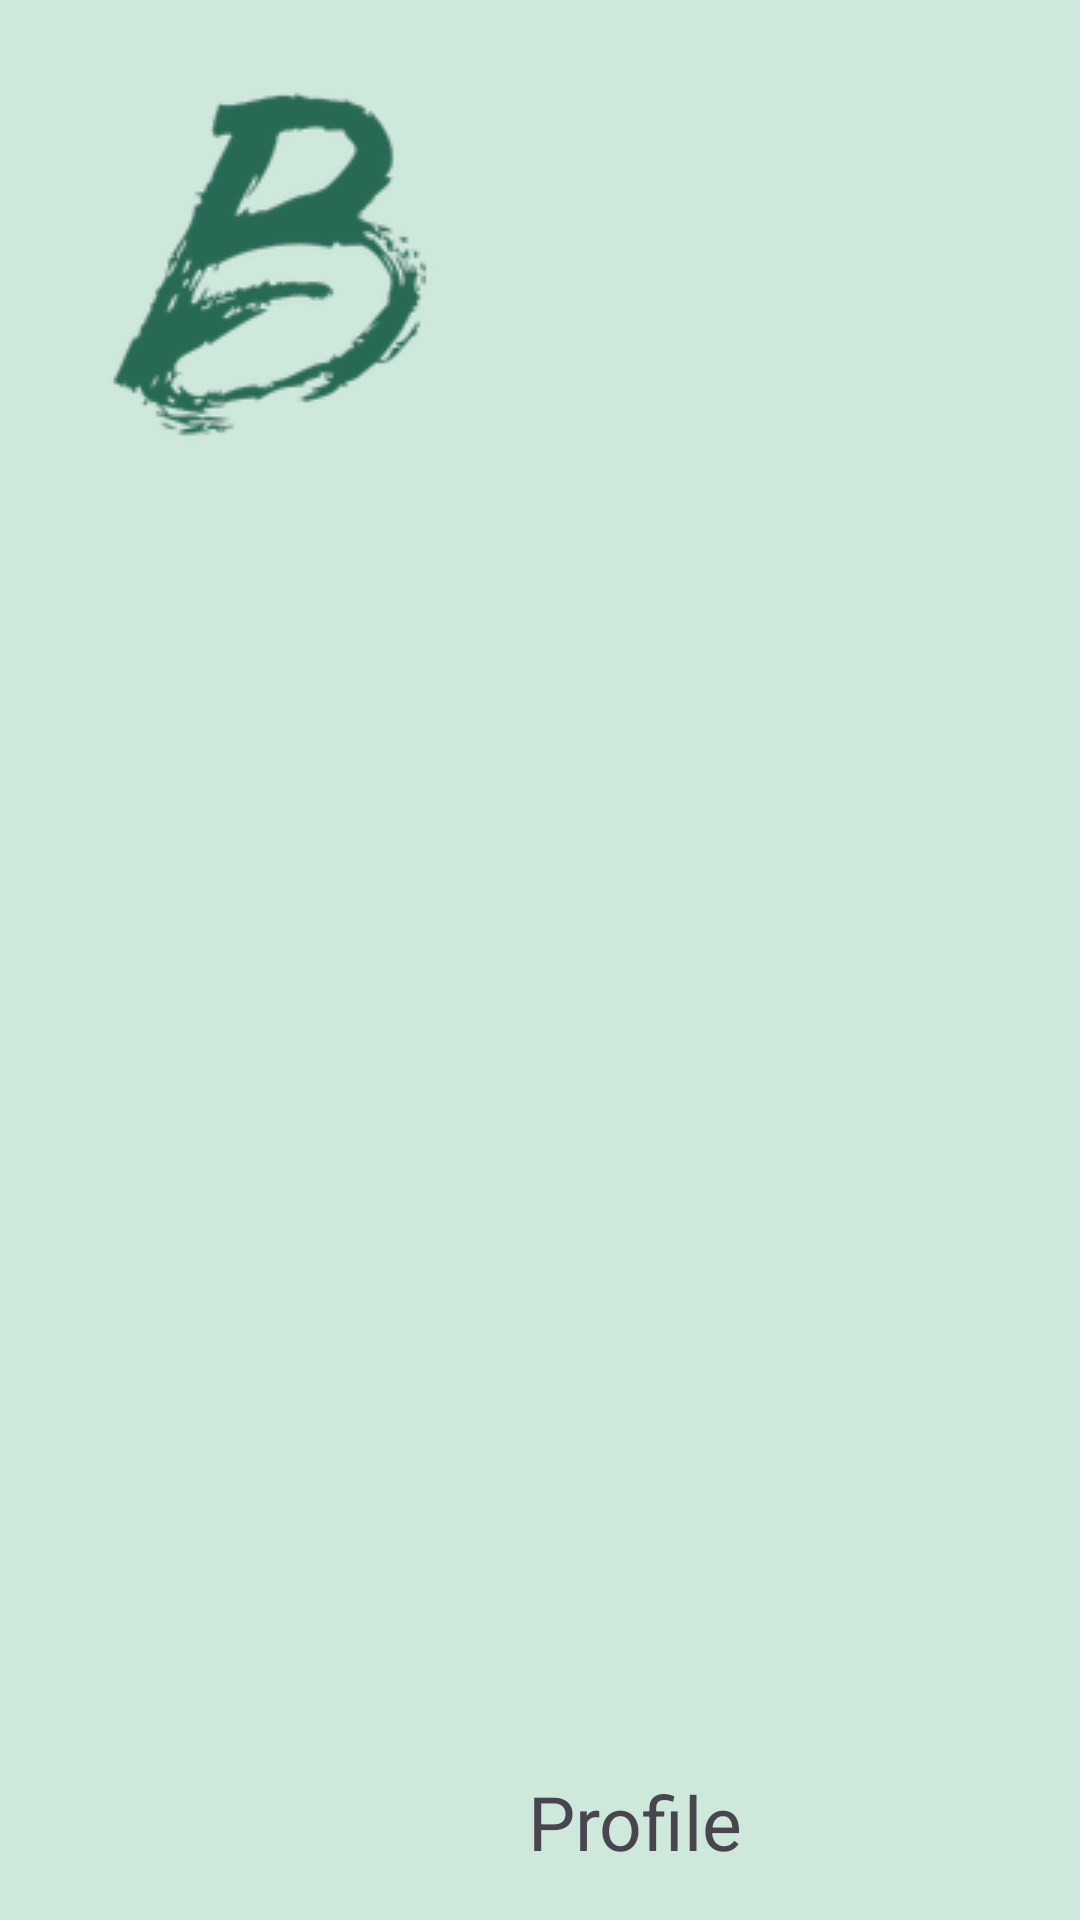

Reconstruct the res/layout file that produces this screen, plus the resources it refers to.
<!-- AndroidManifest.xml: application theme Theme.ProyectoDiccionario -->
<!-- res/layout/nav_header.xml -->
<?xml version="1.0" encoding="utf-8"?>
<LinearLayout xmlns:android="http://schemas.android.com/apk/res/android"
    android:layout_width="match_parent"
    android:layout_height="180dp"
    android:orientation="horizontal"
    android:layout_gravity="center_horizontal"
    android:padding="16dp"
    android:background="@color/md_theme_light_secondaryContainer">
    <ImageView
        android:layout_width="wrap_content"
        android:layout_height="wrap_content"
        android:src="@drawable/bilinguo_icon_trans_48px"/>
    <TextView
        android:id="@+id/txtUsuario"
        android:layout_width="wrap_content"
        android:layout_height="wrap_content"
        android:text="@string/txt_profile"
        android:textSize="25sp"
        android:layout_gravity="right|bottom"/>


</LinearLayout>
<!-- resources referenced by this layout -->
<resources>
  <color name="md_theme_light_secondaryContainer">#CEE9DC</color>
  <!-- drawable bilinguo_icon_trans_48px: png bitmap (drawable-v24, 13552 bytes) -->
  <string name="txt_profile">Profile</string>
  <style name="Theme.ProyectoDiccionario" parent="Theme.Material3.Light.NoActionBar">
          <item name="colorPrimary">@color/md_theme_light_primary</item>
          <item name="colorOnPrimary">@color/md_theme_light_onPrimary</item>
          <item name="colorPrimaryContainer">@color/md_theme_light_primaryContainer</item>
          <item name="colorOnPrimaryContainer">@color/md_theme_light_onPrimaryContainer</item>
          <item name="colorSecondary">@color/md_theme_light_secondary</item>
          <item name="colorOnSecondary">@color/md_theme_light_onSecondary</item>
          <item name="colorSecondaryContainer">@color/md_theme_light_secondaryContainer</item>
          <item name="colorOnSecondaryContainer">@color/md_theme_light_onSecondaryContainer</item>
          <item name="colorTertiary">@color/md_theme_light_tertiary</item>
          <item name="colorOnTertiary">@color/md_theme_light_onTertiary</item>
          <item name="colorTertiaryContainer">@color/md_theme_light_tertiaryContainer</item>
          <item name="colorOnTertiaryContainer">@color/md_theme_light_onTertiaryContainer</item>
          <item name="colorError">@color/md_theme_light_error</item>
          <item name="colorErrorContainer">@color/md_theme_light_errorContainer</item>
          <item name="colorOnError">@color/md_theme_light_onError</item>
          <item name="colorOnErrorContainer">@color/md_theme_light_onErrorContainer</item>
          <item name="android:colorBackground">@color/md_theme_light_background</item>
          <item name="colorOnBackground">@color/md_theme_light_onBackground</item>
          <item name="colorSurface">@color/md_theme_light_surface</item>
          <item name="colorOnSurface">@color/md_theme_light_onSurface</item>
          <item name="colorSurfaceVariant">@color/md_theme_light_surfaceVariant</item>
          <item name="colorOnSurfaceVariant">@color/md_theme_light_onSurfaceVariant</item>
          <item name="colorOutline">@color/md_theme_light_outline</item>
          <item name="colorOnSurfaceInverse">@color/md_theme_light_inverseOnSurface</item>
          <item name="colorSurfaceInverse">@color/md_theme_light_inverseSurface</item>
          <item name="colorPrimaryInverse">@color/md_theme_light_inversePrimary</item>
      </style>
  <color name="md_theme_light_primary">#006C53</color>
  <color name="md_theme_light_onPrimary">#FFFFFF</color>
  <color name="md_theme_light_primaryContainer">#81F8D1</color>
  <color name="md_theme_light_onPrimaryContainer">#002117</color>
  <color name="md_theme_light_secondary">#4C635A</color>
  <color name="md_theme_light_onSecondary">#FFFFFF</color>
  <color name="md_theme_light_onSecondaryContainer">#082018</color>
  <color name="md_theme_light_tertiary">#406376</color>
  <color name="md_theme_light_onTertiary">#FFFFFF</color>
  <color name="md_theme_light_tertiaryContainer">#C3E8FE</color>
  <color name="md_theme_light_onTertiaryContainer">#001E2B</color>
  <color name="md_theme_light_error">#BA1A1A</color>
  <color name="md_theme_light_errorContainer">#FFDAD6</color>
  <color name="md_theme_light_onError">#FFFFFF</color>
  <color name="md_theme_light_onErrorContainer">#410002</color>
  <color name="md_theme_light_background">#FBFDF9</color>
  <color name="md_theme_light_onBackground">#191C1B</color>
  <color name="md_theme_light_surface">#FBFDF9</color>
  <color name="md_theme_light_onSurface">#191C1B</color>
  <color name="md_theme_light_surfaceVariant">#DBE5DF</color>
  <color name="md_theme_light_onSurfaceVariant">#3F4944</color>
  <color name="md_theme_light_outline">#707974</color>
  <color name="md_theme_light_inverseOnSurface">#EFF1EE</color>
  <color name="md_theme_light_inverseSurface">#2E312F</color>
  <color name="md_theme_light_inversePrimary">#63DBB5</color>
</resources>
